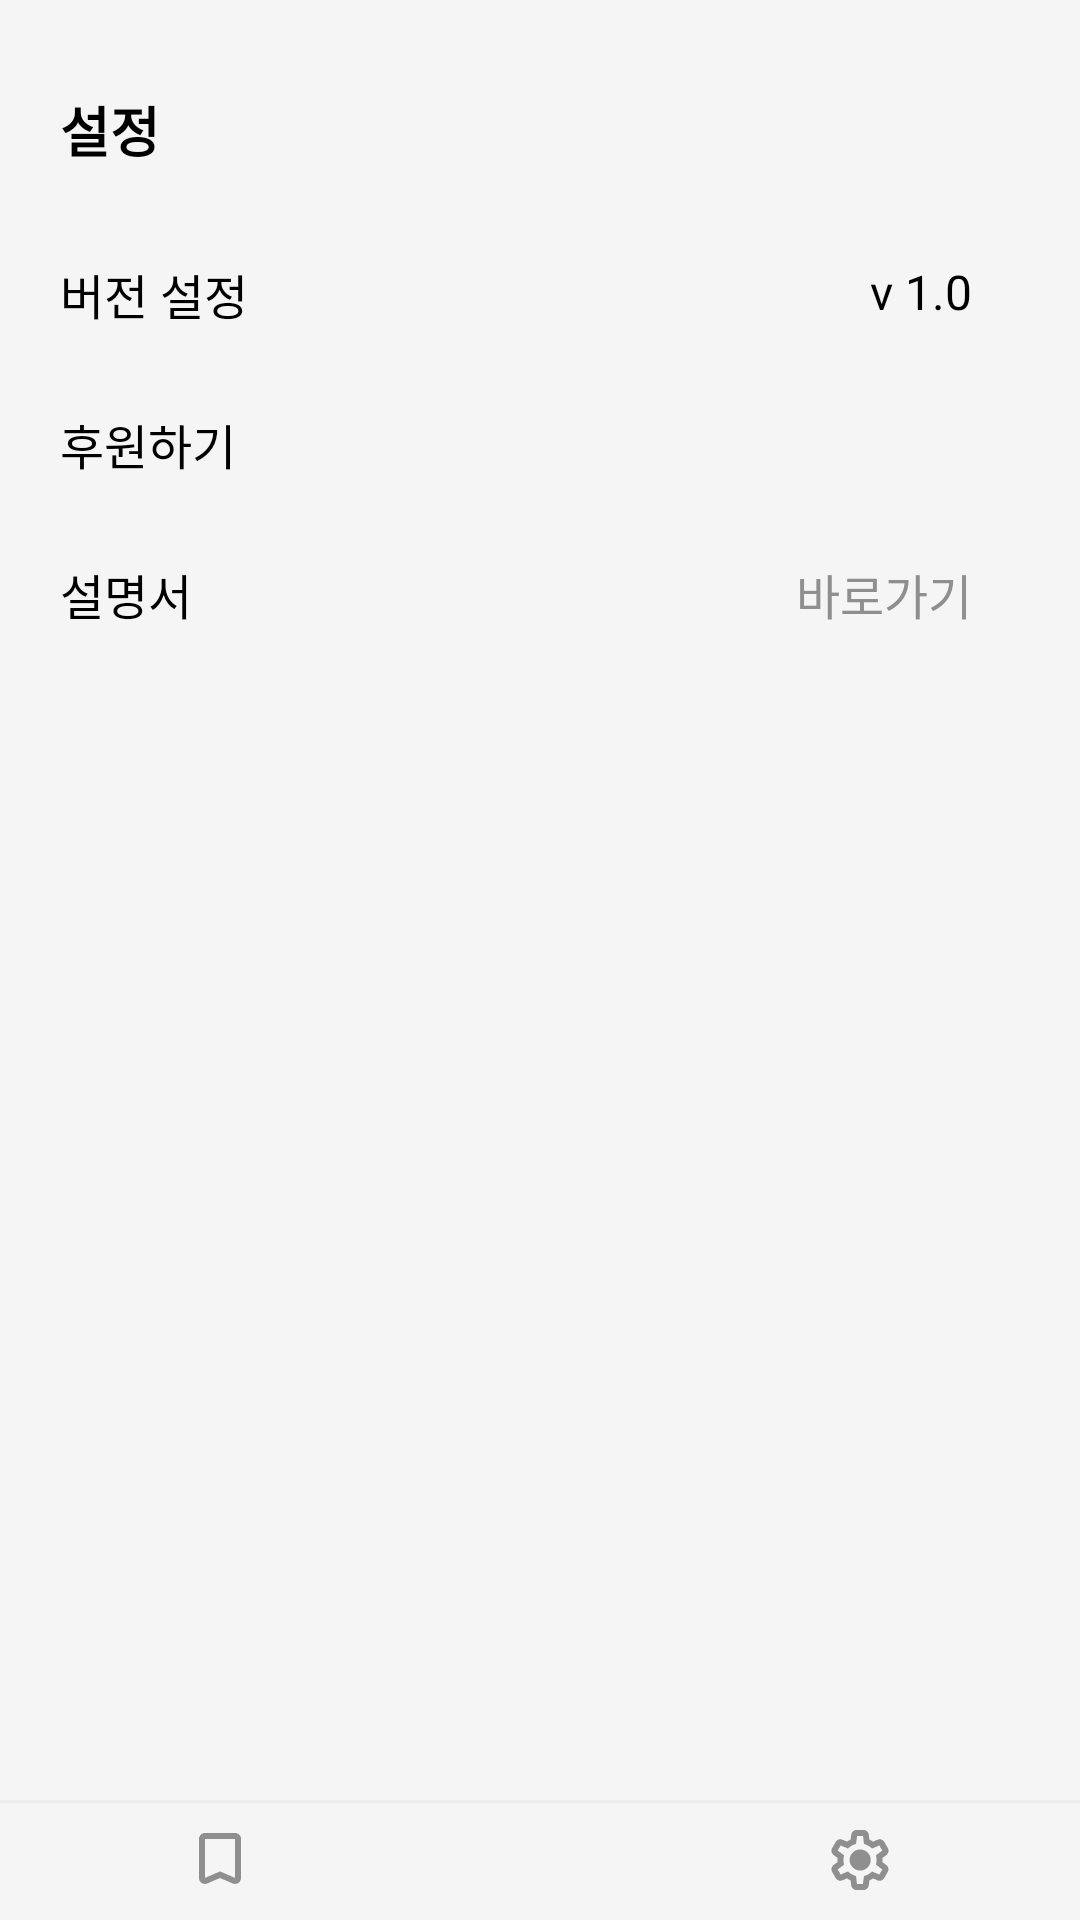

This screen was rendered from an Android layout file. Write that file and the resources it references.
<!-- AndroidManifest.xml: application theme Theme.Lightning -->
<!-- res/layout/layout_settings.xml -->
<?xml version="1.0" encoding="utf-8"?>
<LinearLayout
    xmlns:android="http://schemas.android.com/apk/res/android"
    xmlns:app="http://schemas.android.com/apk/res-auto"
    android:layout_width="match_parent"
    android:layout_height="match_parent"
    android:orientation="vertical"
    android:background="#F5F5F5"
    android:fitsSystemWindows="true">

    
    <LinearLayout
        android:layout_width="match_parent"
        android:layout_height="wrap_content"
        android:paddingTop="30dp"
        android:gravity="center"
        >
        <LinearLayout
            android:layout_width="320dp"
            android:layout_height="wrap_content"
            android:gravity="center">
            <TextView
                android:id="@+id/bookmarkTitle"
                android:layout_width="0dp"
                android:layout_height="wrap_content"
                android:layout_weight="1"
                android:gravity="center|left"
                android:text="설정"
                android:textColor="#000000"
                android:textSize="18sp"
                android:textStyle="bold" />
        </LinearLayout>
    </LinearLayout>

    
    <ScrollView
        android:id="@+id/scrollViewContent"
        android:layout_width="match_parent"
        android:layout_height="0dp"
        android:layout_weight="1">
        <LinearLayout
            android:id="@+id/contentContainer"
            android:layout_width="match_parent"
            android:layout_height="wrap_content"
            android:orientation="vertical"
            android:gravity="center_horizontal">

            
            <LinearLayout
                android:layout_width="320dp"
                android:layout_height="wrap_content"
                android:layout_marginTop="30dp"
                android:orientation="horizontal">
                <LinearLayout
                    android:layout_width="160dp"
                    android:layout_height="wrap_content">
                    <TextView
                        android:layout_width="match_parent"
                        android:layout_height="30dp"
                        android:gravity="left"
                        android:text="버전 설정"
                        android:textColor="#000000"
                        android:textSize="16sp" />
                </LinearLayout>
                <LinearLayout
                    android:layout_width="160dp"
                    android:layout_height="wrap_content">

                    <TextView
                        android:layout_width="144dp"
                        android:layout_height="30dp"
                        android:gravity="right"
                        android:text="v 1.0"
                        android:textColor="#000000"
                        android:textSize="16sp" />
                </LinearLayout>
            </LinearLayout>

            
            <LinearLayout
                android:layout_width="320dp"
                android:layout_height="wrap_content"
                android:layout_marginTop="20dp">
                <TextView
                    android:layout_width="match_parent"
                    android:layout_height="30dp"
                    android:gravity="left"
                    android:text="후원하기"
                    android:textColor="#000000"
                    android:textSize="16sp" />
            </LinearLayout>

            
            <LinearLayout
                android:layout_width="320dp"
                android:layout_height="wrap_content"
                android:layout_marginTop="20dp">
                <LinearLayout
                    android:id="@+id/manualSection"
                    android:layout_width="160dp"
                    android:layout_height="wrap_content">
                    <TextView
                        android:layout_width="match_parent"
                        android:layout_height="match_parent"
                        android:gravity="left"
                        android:text="설명서"
                        android:textColor="#000000"
                        android:textSize="16sp" />
                </LinearLayout>
                <LinearLayout
                    android:id="@+id/manualGo"
                    android:layout_width="160dp"
                    android:layout_height="30dp">
                    <TextView
                        android:layout_width="144dp"
                        android:layout_height="match_parent"
                        android:gravity="right"
                        android:text="바로가기"
                        android:textColor="@color/gray2"
                        android:textSize="16sp"
                        android:layout_marginRight="3dp"/>
                    <ImageView
                        android:layout_width="10dp"
                        android:layout_height="10dp"
                        android:src="@drawable/icon_go_content"
                        android:layout_marginBottom="2dp"
                        android:layout_gravity="center"/>
                </LinearLayout>
            </LinearLayout>

        </LinearLayout>
    </ScrollView>
    <LinearLayout
        android:layout_width="match_parent"
        android:layout_height="20dp"/>

    
    <include
        layout="@layout/bottom_navigation"
        android:background="@color/gray" />
</LinearLayout>
<!-- res/layout/bottom_navigation.xml (included above) -->
<?xml version="1.0" encoding="utf-8"?>
<FrameLayout
    xmlns:android="http://schemas.android.com/apk/res/android"
    android:layout_width="match_parent"
    android:layout_height="40dp"
    android:layout_gravity="bottom"
    android:background="#F5F5F5">
    
    <View
        android:layout_width="match_parent"
        android:layout_height="1dp"
        android:layout_gravity="top"
        android:background="#EDEDED" />

    <FrameLayout
        android:layout_width="match_parent"
        android:layout_height="60dp"
        android:layout_gravity="center">

        
        <LinearLayout
            android:layout_width="match_parent"
            android:layout_height="match_parent"
            android:orientation="horizontal">

            <ImageView
                android:id="@+id/bookmark"
                android:layout_width="24dp"
                android:layout_height="24dp"
                android:layout_weight="1"
                android:layout_gravity="center"
                android:layout_marginLeft="20dp"
                android:src="@drawable/icon_light_bookmark" />

            <ImageView
                android:id="@+id/home"
                android:layout_width="24dp"
                android:layout_height="24dp"
                android:layout_weight="1"
                android:layout_gravity="center"
                android:src="@drawable/icon_light_home" />

            <ImageView
                android:id="@+id/settings"
                android:layout_width="24dp"
                android:layout_height="24dp"
                android:layout_weight="1"
                android:layout_gravity="center"
                android:layout_marginRight="20dp"
                android:src="@drawable/icon_light_settings" />
        </LinearLayout>
    </FrameLayout>











</FrameLayout>
<!-- resources referenced by this layout -->
<resources>
  <color name="gray">#CDCDCD</color>
  <color name="gray2">#8F8F8F</color>
  <!-- drawable add_botton: png bitmap (drawable, 2625 bytes) -->
  <!-- drawable icon_light_bookmark: png bitmap (drawable, 666 bytes) -->
  <!-- drawable icon_light_settings: png bitmap (drawable, 1740 bytes) -->
  <style name="Theme.Lightning" parent="android:Theme.Material.Light.NoActionBar" />
</resources>
